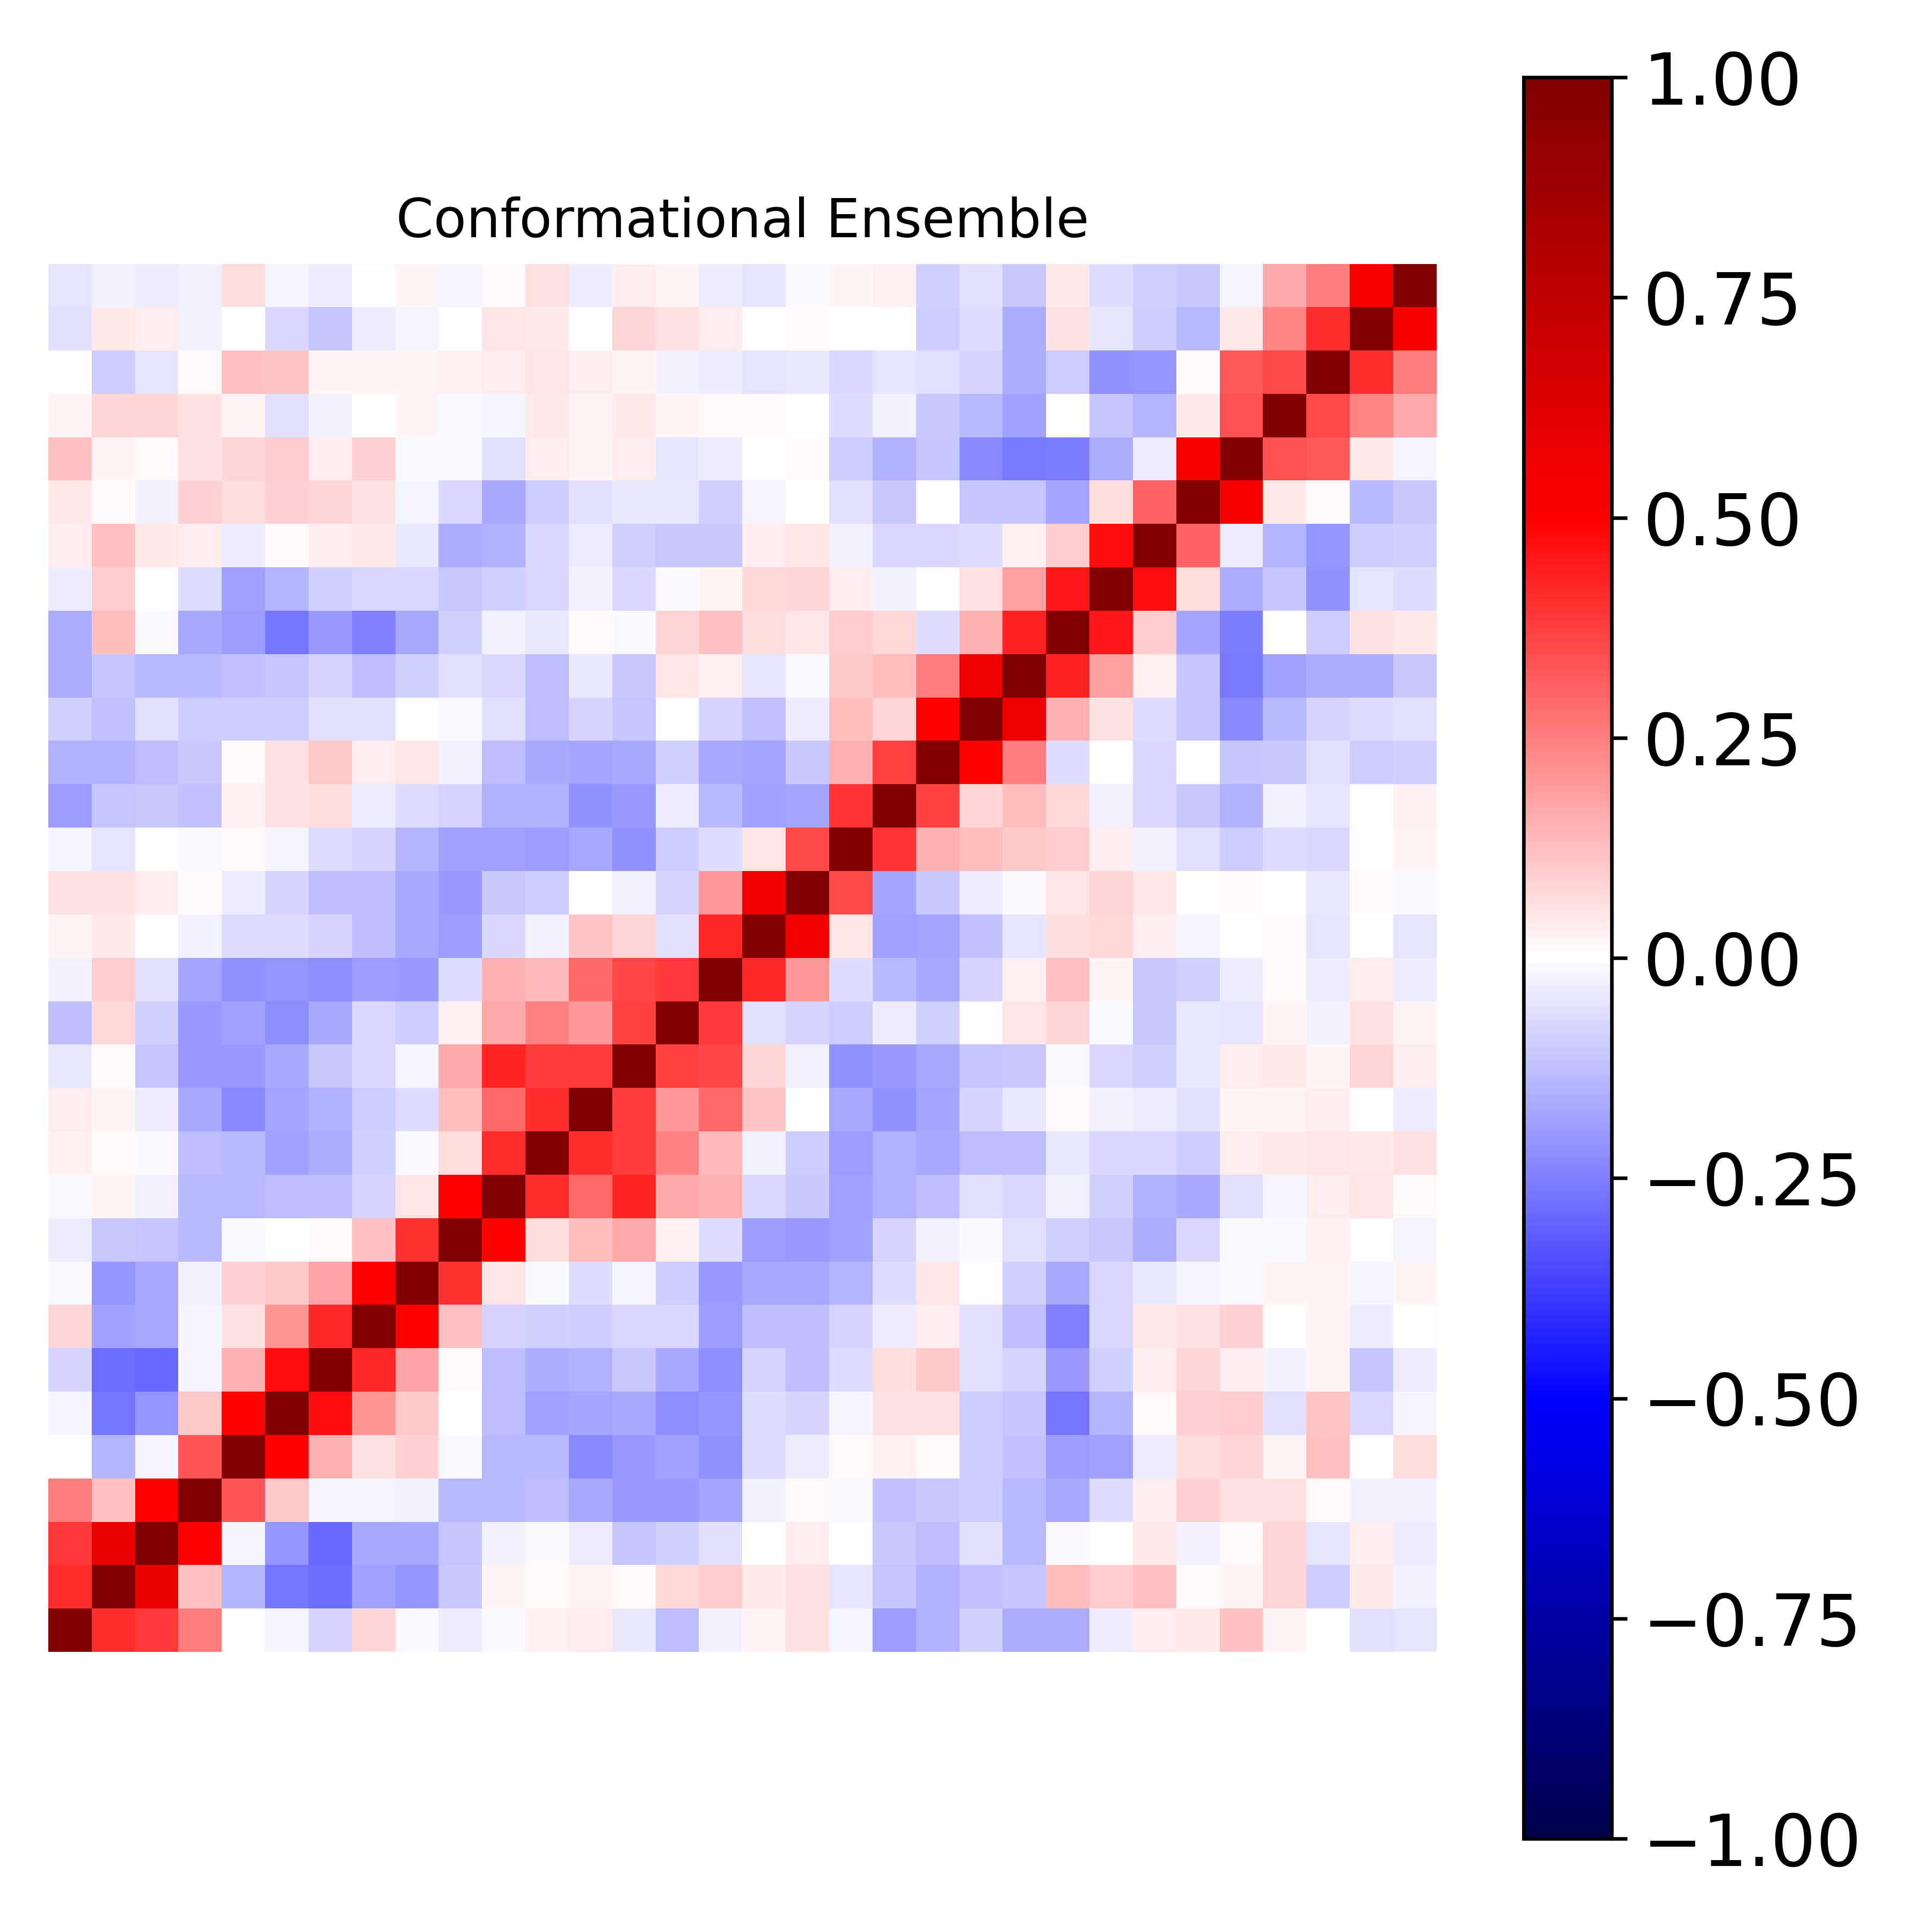

The data file committed next to this chart (first rows):
1.000000000000000000e+00, 4.095171483075170649e-01, 3.897643763353051405e-01, 2.550373654263869971e-01, -4.135039108607105156e-03, -2.123058991645027094e-02, -7.860941246017148776e-02, 7.845463997328769312e-02, -1.418078460524087488e-02, -3.392201179980452314e-02, -1.336424142986846093e-02, 2.523043734335438104e-02, 3.868530602616671726e-02, -4.562429013889448409e-02, -1.286774728356306907e-01, -2.627412977924759724e-02, 2.246753514512722649e-02, 5.998937340848885941e-02, -2.271377295703772697e-02, -1.894445781133781426e-01, -1.548658304922559403e-01, -8.921938522402354799e-02, -1.625585845902572102e-01, -1.591663539183935661e-01
4.095171483075170649e-01, 1.000000000000000000e+00, 5.712889574963072592e-01, 1.200572203153354028e-01, -1.415601515129038812e-01, -2.704789198132410144e-01, -2.824348708207477521e-01, -1.835943417249517318e-01, -2.086064763603815986e-01, -1.019426434120029173e-01, 2.248935164260721167e-02, 9.923979658804385484e-03, 1.962553349917888282e-02, 1.288923214122314823e-02, 7.534929497729998815e-02, 9.825713032002590663e-02, 4.660657281821788817e-02, 5.761311170609313692e-02, -5.387459663409054772e-02, -1.121633315493471561e-01, -1.530655162556743554e-01, -1.182911803461788036e-01, -1.152996453584588243e-01, 1.269763159058236168e-01
3.897643763353051405e-01, 5.712889574963072592e-01, 1.000000000000000000e+00, 4.935761408131135175e-01, -1.828894158415328430e-02, -2.094143685040734948e-01, -2.966860967996807208e-01, -1.665903488635314400e-01, -1.659583107550393621e-01, -1.125992970120856113e-01, -2.736493245396332333e-02, -1.432058850786801021e-02, -3.438411592548463319e-02, -1.148498031695710658e-01, -8.952450264057287832e-02, -5.853688183304090603e-02, -5.110462659594889635e-03, 3.463651739687387959e-02, -1.071514685195483658e-03, -1.027689668899187947e-01, -1.286232508169836419e-01, -5.963524653756634153e-02, -1.379539609571672210e-01, -1.217683261607731271e-02
2.550373654263869971e-01, 1.200572203153354028e-01, 4.935761408131135175e-01, 1.000000000000000000e+00, 3.294823652040701489e-01, 1.053729641892718061e-01, -2.278711470549432683e-02, -1.719768957023945152e-02, -2.861026486778288011e-02, -1.355199053101639739e-01, -1.400205239808682556e-01, -1.316292038643580853e-01, -1.686132603364421667e-01, -1.965406798359179974e-01, -1.964966696835471760e-01, -1.723706743997092949e-01, -2.877170264577968636e-02, 1.533221861493111633e-02, -1.510677158919669118e-02, -1.210865581491650661e-01, -1.030003144781716090e-01, -9.716381314937572178e-02, -1.395111923864076342e-01, -1.650500722969961420e-01
-4.135039108607105156e-03, -1.415601515129038812e-01, -1.828894158415328430e-02, 3.294823652040701489e-01, 1.000000000000000000e+00, 4.986291046906481395e-01, 1.500077635005902799e-01, 5.847821444851891010e-02, 9.184239236512850568e-02, -8.518629182067066069e-03, -1.397238582954744290e-01, -1.359476768491643672e-01, -2.290462948994582415e-01, -1.997617502521782940e-01, -1.846788377862839392e-01, -2.145593210148983854e-01, -6.896537421428748649e-02, -3.178373515086000550e-02, 1.555572594851643495e-02, 2.570276155710124813e-02, 9.726925288233998282e-03, -1.013196688316946592e-01, -1.227692885496503017e-01, -1.928997175649587725e-01
-2.123058991645027094e-02, -2.704789198132410144e-01, -2.094143685040734948e-01, 1.053729641892718061e-01, 4.986291046906481395e-01, 1.000000000000000000e+00, 4.714659135462357931e-01, 2.086526542461918932e-01, 1.051845028723504966e-01, -3.098539207742260332e-04, -1.285960417926351740e-01, -1.847933019211111250e-01, -1.758247573281442877e-01, -1.701906626844380543e-01, -2.222030764823051951e-01, -2.105717149892177009e-01, -6.559774565769486976e-02, -8.004836782582561150e-02, -2.098247683476772707e-02, 5.608912710200495561e-02, 5.553920376749527793e-02, -9.804915665835454985e-02, -1.138748099021413135e-01, -2.723105979681680888e-01
-7.860941246017148776e-02, -2.824348708207477521e-01, -2.966860967996807208e-01, -2.278711470549432683e-02, 1.500077635005902799e-01, 4.714659135462357931e-01, 1.000000000000000000e+00, 4.202812169949500798e-01, 1.721307158513247781e-01, 1.041843460907993651e-02, -1.265967630573423819e-01, -1.594484221144921998e-01, -1.527400411945626646e-01, -1.036833486804460275e-01, -1.645473176005729510e-01, -2.194894955126195646e-01, -8.350002651264348819e-02, -1.315877865119119694e-01, -6.285627285911443707e-02, 6.408529982475644204e-02, 1.037919070633976509e-01, -6.184654268639336316e-02, -8.126462061214992372e-02, -1.977766757564228817e-01
7.845463997328769312e-02, -1.835943417249517318e-01, -1.665903488635314400e-01, -1.719768957023945152e-02, 5.847821444851891010e-02, 2.086526542461918932e-01, 4.202812169949500798e-01, 1.000000000000000000e+00, 4.991143315466307628e-01, 1.181911779147600677e-01, -8.150063531108003856e-02, -8.852263306442040292e-02, -9.755956306011447088e-02, -7.766793586158979301e-02, -7.638613322632577252e-02, -1.904762915802194478e-01, -1.255312554213402765e-01, -1.278270024835079233e-01, -7.828729414880060411e-02, -3.302784039561971335e-02, 3.266073679579950539e-02, -6.102352110959825132e-02, -1.258509478532108261e-01, -2.441017696447998209e-01
-1.418078460524087488e-02, -2.086064763603815986e-01, -1.659583107550393621e-01, -2.861026486778288011e-02, 9.184239236512850568e-02, 1.051845028723504966e-01, 1.721307158513247781e-01, 4.991143315466307628e-01, 1.000000000000000000e+00, 4.002218449248362009e-01, 5.332672644327108441e-02, -1.545137041728632601e-02, -6.261558849715267994e-02, -2.191456407578842511e-02, -9.539289694853080037e-02, -1.982860763977933871e-01, -1.659485891760228704e-01, -1.642445801251140591e-01, -1.476427395544100130e-01, -6.277867780579822476e-02, 4.882727311796993680e-02, -3.897338098850657668e-04, -9.302586641243489052e-02, -1.645966043248831834e-01
-3.392201179980452314e-02, -1.019426434120029173e-01, -1.125992970120856113e-01, -1.355199053101639739e-01, -8.518629182067066069e-03, -3.098539207742260332e-04, 1.041843460907993651e-02, 1.181911779147600677e-01, 4.002218449248362009e-01, 1.000000000000000000e+00, 4.967069381810574336e-01, 6.408613378651741022e-02, 1.285455033912752953e-01, 1.675885316011567761e-01, 2.777857073394682241e-02, -6.548606612589316645e-02, -1.911610629889993196e-01, -1.968742656993519857e-01, -1.843734609121824297e-01, -8.153948715924821955e-02, -2.380859867301913721e-02, -1.138107535239665617e-02, -5.898981026550503826e-02, -8.795741783658311830e-02
-1.336424142986846093e-02, 2.248935164260721167e-02, -2.736493245396332333e-02, -1.400205239808682556e-01, -1.397238582954744290e-01, -1.285960417926351740e-01, -1.265967630573423819e-01, -8.150063531108003856e-02, 5.332672644327108441e-02, 4.967069381810574336e-01, 1.000000000000000000e+00, 4.120519542687644532e-01, 2.918659848079748764e-01, 4.241367768571532859e-01, 1.711629076406224192e-01, 1.561360430962488721e-01, -7.436359216100217606e-02, -1.084222919980591948e-01, -1.866085383248488883e-01, -1.544147987705844216e-01, -1.318643525997720833e-01, -5.586169073006710256e-02, -7.707148282012045437e-02, -2.800824316173117570e-02
2.523043734335438104e-02, 9.923979658804385484e-03, -1.432058850786801021e-02, -1.316292038643580853e-01, -1.359476768491643672e-01, -1.847933019211111250e-01, -1.594484221144921998e-01, -8.852263306442040292e-02, -1.545137041728632601e-02, 6.408613378651741022e-02, 4.120519542687644532e-01, 1.000000000000000000e+00, 4.068777673301619546e-01, 3.827716185209040778e-01, 2.436066854890527322e-01, 1.393123652143602453e-01, -2.784794579362040792e-02, -9.671285018024959601e-02, -1.932315209027312686e-01, -1.495871144469911040e-01, -1.652753115016375729e-01, -1.300962548282357523e-01, -1.273966993536889414e-01, -4.672263602342462824e-02
3.868530602616671726e-02, 1.962553349917888282e-02, -3.438411592548463319e-02, -1.686132603364421667e-01, -2.290462948994582415e-01, -1.758247573281442877e-01, -1.527400411945626646e-01, -9.755956306011447088e-02, -6.261558849715267994e-02, 1.285455033912752953e-01, 2.918659848079748764e-01, 4.068777673301619546e-01, 1.000000000000000000e+00, 3.781875983567571375e-01, 2.018854997012166086e-01, 2.961892976963500512e-01, 1.164828316050159490e-01, -1.899012236012084928e-03, -1.640679980732508703e-01, -2.184872852974169555e-01, -1.755846783494730556e-01, -8.452437788108323191e-02, -4.178437311692965311e-02, 1.094454964068127152e-02
-4.562429013889448409e-02, 1.288923214122314823e-02, -1.148498031695710658e-01, -1.965406798359179974e-01, -1.997617502521782940e-01, -1.701906626844380543e-01, -1.036833486804460275e-01, -7.766793586158979301e-02, -2.191456407578842511e-02, 1.675885316011567761e-01, 4.241367768571532859e-01, 3.827716185209040778e-01, 3.781875983567571375e-01, 1.000000000000000000e+00, 3.748017758687737233e-01, 3.600568905320328250e-01, 8.333846524940792533e-02, -2.453932559426812501e-02, -2.113979426637795922e-01, -1.990856872830929214e-01, -1.643722733404337777e-01, -1.138890137459763335e-01, -1.037838295675547612e-01, -8.143310375712890445e-03
-1.286774728356306907e-01, 7.534929497729998815e-02, -8.952450264057287832e-02, -1.964966696835471760e-01, -1.846788377862839392e-01, -2.222030764823051951e-01, -1.645473176005729510e-01, -7.638613322632577252e-02, -9.539289694853080037e-02, 2.777857073394682241e-02, 1.711629076406224192e-01, 2.436066854890527322e-01, 2.018854997012166086e-01, 3.748017758687737233e-01, 1.000000000000000000e+00, 3.887708415437677867e-01, -5.936489132015550924e-02, -8.439070683953013574e-02, -9.399155231598457783e-02, -3.703842781336000312e-02, -8.957934693370156465e-02, 5.775814142508851716e-03, 5.216214777863938112e-02, 8.395120900352837090e-02
-2.627412977924759724e-02, 9.825713032002590663e-02, -5.853688183304090603e-02, -1.723706743997092949e-01, -2.145593210148983854e-01, -2.105717149892177009e-01, -2.194894955126195646e-01, -1.904762915802194478e-01, -1.982860763977933871e-01, -6.548606612589316645e-02, 1.561360430962488721e-01, 1.393123652143602453e-01, 2.961892976963500512e-01, 3.600568905320328250e-01, 3.887708415437677867e-01, 1.000000000000000000e+00, 4.203767912477444635e-01, 1.953690556503738796e-01, -6.903784563025570920e-02, -1.384814528957854229e-01, -1.681777226506447620e-01, -8.242200163516062716e-02, 3.031006992110085382e-02, 1.202732654824612002e-01
2.246753514512722649e-02, 4.660657281821788817e-02, -5.110462659594889635e-03, -2.877170264577968636e-02, -6.896537421428748649e-02, -6.559774565769486976e-02, -8.350002651264348819e-02, -1.255312554213402765e-01, -1.659485891760228704e-01, -1.911610629889993196e-01, -7.436359216100217606e-02, -2.784794579362040792e-02, 1.164828316050159490e-01, 8.333846524940792533e-02, -5.936489132015550924e-02, 4.203767912477444635e-01, 1.000000000000000000e+00, 5.535082316611609210e-01, 5.273182734788283560e-02, -1.846855951621519110e-01, -1.732095683311661027e-01, -1.203866549855026891e-01, -5.196506757983125613e-02, 6.864466624141644935e-02
5.998937340848885941e-02, 5.761311170609313692e-02, 3.463651739687387959e-02, 1.533221861493111633e-02, -3.178373515086000550e-02, -8.004836782582561150e-02, -1.315877865119119694e-01, -1.278270024835079233e-01, -1.642445801251140591e-01, -1.968742656993519857e-01, -1.084222919980591948e-01, -9.671285018024959601e-02, -1.899012236012084928e-03, -2.453932559426812501e-02, -8.439070683953013574e-02, 1.953690556503738796e-01, 5.535082316611609210e-01, 1.000000000000000000e+00, 3.558952281222895753e-01, -1.737813265386887740e-01, -1.029136263662173700e-01, -3.497300398231557861e-02, -9.819809471922189351e-03, 5.266063417250119172e-02
-2.271377295703772697e-02, -5.387459663409054772e-02, -1.071514685195483658e-03, -1.510677158919669118e-02, 1.555572594851643495e-02, -2.098247683476772707e-02, -6.285627285911443707e-02, -7.828729414880060411e-02, -1.476427395544100130e-01, -1.843734609121824297e-01, -1.866085383248488883e-01, -1.932315209027312686e-01, -1.640679980732508703e-01, -2.113979426637795922e-01, -9.399155231598457783e-02, -6.903784563025570920e-02, 5.273182734788283560e-02, 3.558952281222895753e-01, 1.000000000000000000e+00, 3.914000090644349505e-01, 1.557362736890716970e-01, 1.324093645916912809e-01, 1.073037827258321170e-01, 9.567602514556475257e-02
-1.894445781133781426e-01, -1.121633315493471561e-01, -1.027689668899187947e-01, -1.210865581491650661e-01, 2.570276155710124813e-02, 5.608912710200495561e-02, 6.408529982475644204e-02, -3.302784039561971335e-02, -6.277867780579822476e-02, -8.153948715924821955e-02, -1.544147987705844216e-01, -1.495871144469911040e-01, -2.184872852974169555e-01, -1.990856872830929214e-01, -3.703842781336000312e-02, -1.384814528957854229e-01, -1.846855951621519110e-01, -1.737813265386887740e-01, 3.914000090644349505e-01, 1.000000000000000000e+00, 3.727460637660423015e-01, 8.583049167772308086e-02, 1.293921352892515308e-01, 7.468243514277646267e-02
-1.548658304922559403e-01, -1.530655162556743554e-01, -1.286232508169836419e-01, -1.030003144781716090e-01, 9.726925288233998282e-03, 5.553920376749527793e-02, 1.037919070633976509e-01, 3.266073679579950539e-02, 4.882727311796993680e-02, -2.380859867301913721e-02, -1.318643525997720833e-01, -1.652753115016375729e-01, -1.755846783494730556e-01, -1.643722733404337777e-01, -8.957934693370156465e-02, -1.681777226506447620e-01, -1.732095683311661027e-01, -1.029136263662173700e-01, 1.557362736890716970e-01, 3.727460637660423015e-01, 1.000000000000000000e+00, 4.976012089422209295e-01, 2.552200336155883154e-01, -6.391184059752816338e-02
-8.921938522402354799e-02, -1.182911803461788036e-01, -5.963524653756634153e-02, -9.716381314937572178e-02, -1.013196688316946592e-01, -9.804915665835454985e-02, -6.184654268639336316e-02, -6.102352110959825132e-02, -3.897338098850657668e-04, -1.138107535239665617e-02, -5.586169073006710256e-02, -1.300962548282357523e-01, -8.452437788108323191e-02, -1.138890137459763335e-01, 5.775814142508851716e-03, -8.242200163516062716e-02, -1.203866549855026891e-01, -3.497300398231557861e-02, 1.324093645916912809e-01, 8.583049167772308086e-02, 4.976012089422209295e-01, 1.000000000000000000e+00, 5.693033978230566117e-01, 1.559490465310202634e-01
-1.625585845902572102e-01, -1.152996453584588243e-01, -1.379539609571672210e-01, -1.395111923864076342e-01, -1.227692885496503017e-01, -1.138748099021413135e-01, -8.126462061214992372e-02, -1.258509478532108261e-01, -9.302586641243489052e-02, -5.898981026550503826e-02, -7.707148282012045437e-02, -1.273966993536889414e-01, -4.178437311692965311e-02, -1.037838295675547612e-01, 5.216214777863938112e-02, 3.031006992110085382e-02, -5.196506757983125613e-02, -9.819809471922189351e-03, 1.073037827258321170e-01, 1.293921352892515308e-01, 2.552200336155883154e-01, 5.693033978230566117e-01, 1.000000000000000000e+00, 4.334855302171230496e-01
-1.591663539183935661e-01, 1.269763159058236168e-01, -1.217683261607731271e-02, -1.650500722969961420e-01, -1.928997175649587725e-01, -2.723105979681680888e-01, -1.977766757564228817e-01, -2.441017696447998209e-01, -1.645966043248831834e-01, -8.795741783658311830e-02, -2.800824316173117570e-02, -4.672263602342462824e-02, 1.094454964068127152e-02, -8.143310375712890445e-03, 8.395120900352837090e-02, 1.202732654824612002e-01, 6.864466624141644935e-02, 5.266063417250119172e-02, 9.567602514556475257e-02, 7.468243514277646267e-02, -6.391184059752816338e-02, 1.559490465310202634e-01, 4.334855302171230496e-01, 1.000000000000000000e+00
-3.149485256934540095e-02, 9.893037212208984077e-02, 6.562494978431696220e-03, -6.707942531299090905e-02, -1.827350748727812058e-01, -1.434115205976177754e-01, -8.753739380905715961e-02, -7.612352866835195297e-02, -7.048501614893304401e-02, -1.055820225966752623e-01, -9.037908766932541138e-02, -7.531226087821019100e-02, -2.887664700329997322e-02, -7.308005139226909919e-02, -1.123197071470125041e-02, 1.681130719389193479e-02, 7.659168795058682311e-02, 8.365847545685743680e-02, 3.835631224261080996e-02, -2.573387310022824670e-02, -4.540963296044625737e-03, 6.086723198732457013e-02, 1.853875863435957005e-01, 4.471523812995825131e-01
3.852931205377218421e-02, 1.227717450595669224e-01, 4.049747598123720066e-02, 3.333388866410185586e-02, -3.476962336087924960e-02, 1.481245066037502334e-02, 3.849131375799906551e-02, 4.361929272883087461e-02, -4.485872314020254714e-02, -1.575116837647129731e-01, -1.509216068068598426e-01, -7.148639767722217431e-02, -3.707099534125472828e-02, -8.941329743307942224e-02, -1.039500888284502628e-01, -1.044720737599497684e-01, 3.701985806046823729e-02, 5.008873514363756940e-02, -2.685636762386611406e-02, -7.760911444460547037e-02, -7.294449913620539017e-02, -6.321832604703683800e-02, 2.794946590231102423e-02, 9.392451617935396180e-02
4.659652859569510253e-02, 1.531159132002093103e-02, -2.379935732211948748e-02, 8.761425114934758007e-02, 6.956514620054374265e-02, 9.346858340926163244e-02, 8.451731741539536547e-02, 5.831698049214547458e-02, -2.300207912778466646e-02, -7.492945814050164244e-02, -1.664103980382428127e-01, -9.550059236073267510e-02, -5.581082715353414408e-02, -4.477073597788049086e-02, -4.553945235757238252e-02, -8.938930927228612433e-02, -1.570045286611967267e-02, 4.309625763489800983e-03, -5.524542007785265135e-02, -1.068677260429530540e-01, 7.687511616707633916e-03, -1.107455212435066311e-01, -1.093819202702382837e-01, -1.767114643541711216e-01
1.196752455221091888e-01, 1.899237080320538909e-02, 9.450443875825866036e-03, 5.938326294532107752e-02, 8.428866615912304627e-02, 9.550890438094293555e-02, 3.521644308474589785e-02, 8.845309419632839398e-02, -1.041909987699828934e-02, -1.235863285470826557e-02, -5.661526783556105474e-02, 3.210280930988417686e-02, 2.050152405014511389e-02, 3.824327708439430318e-02, -5.240259628210575116e-02, -3.546283887775035504e-02, -5.356478894409050749e-03, 1.269224128072960270e-02, -9.709668106259640441e-02, -1.519922765020810529e-01, -1.161178314606659129e-01, -2.274550561314818975e-01, -2.628656154932863531e-01, -2.577544441630055250e-01
1.727421066130889818e-02, 8.391364870484332994e-02, 8.348443545044063885e-02, 5.926120841302175146e-02, 1.987187930220301810e-02, -5.807065119860849167e-02, -2.811879007121303661e-02, 1.449061411266416074e-03, 2.166043616704262445e-02, -1.275783043813700363e-02, -2.298974983592561028e-02, 4.276559717153879253e-02, 1.582771845781892964e-02, 4.250228520604345389e-02, 2.169482563168118050e-02, 1.399211608123394554e-02, 1.134298917675296593e-02, -4.261158806770735420e-03, -7.002700999735482490e-02, -2.569658404901812784e-02, -1.080283154575318039e-01, -1.392973122722726276e-01, -1.816176042328032092e-01, 2.447922659268447071e-03
-1.956314129667100204e-03, -1.000771542013794008e-01, -4.753573901949827152e-02, 9.167869233723209554e-03, 1.215253919627626022e-01, 1.158755585424457446e-01, 2.007206502926594388e-02, 1.854353565537561477e-02, 1.708906591751499504e-02, 2.676028489161304258e-02, 3.303037338498286679e-02, 4.985920009496360578e-02, 3.289515925453895262e-02, 2.179455614631992458e-02, -2.653003442326738390e-02, -3.468354643533368836e-02, -4.768851769925969153e-02, -4.664054759896200941e-02, -7.661116080958785268e-02, -4.924256021473845391e-02, -5.804729940381510994e-02, -7.827099487591465676e-02, -1.596478387673886667e-01, -9.523156740317624547e-02
-5.534020344119518209e-02, 4.107743480381041701e-02, 3.580800408203853313e-02, -2.797396638718586265e-02, -3.026108071987351419e-03, -7.427807828019508674e-02, -1.095211790218078018e-01, -3.674888313346587332e-02, -2.220676216258056154e-02, -2.815154976675219266e-03, 5.069858182679577024e-02, 3.990994295551517079e-02, -6.683669280769455150e-03, 7.936011746093328545e-02, 5.724236429481116550e-02, 3.138698565541089835e-02, -4.393431837468824916e-03, 1.454489187323268484e-02, 1.186558676199823883e-03, -4.677636624204231479e-03, -9.721444794544259471e-02, -6.557890650791166343e-02, -1.563408157644083085e-01, 6.218548694108267522e-02
-5.002810048650487701e-02, -2.816853773713645301e-02, -3.651402840501218050e-02, -2.569373764517762088e-02, 6.708300171519721022e-02, -2.316435172565623618e-02, -3.508062887189766776e-02, -2.094945957035544964e-03, 1.975302235470280388e-02, -2.135014554873680345e-02, 1.052637711341964516e-02, 5.866029156073689077e-02, -3.236015352104978232e-02, 3.683241594396196444e-02, 2.143693623902605955e-02, -3.877998964243060259e-02, -4.900024001756224379e-02, -1.423073635552238141e-02, 2.219080519356399564e-02, 2.624725501648054668e-02, -8.930664905450470814e-02, -6.002392898387808040e-02, -1.025897627058444256e-01, 3.974239633141517236e-02
